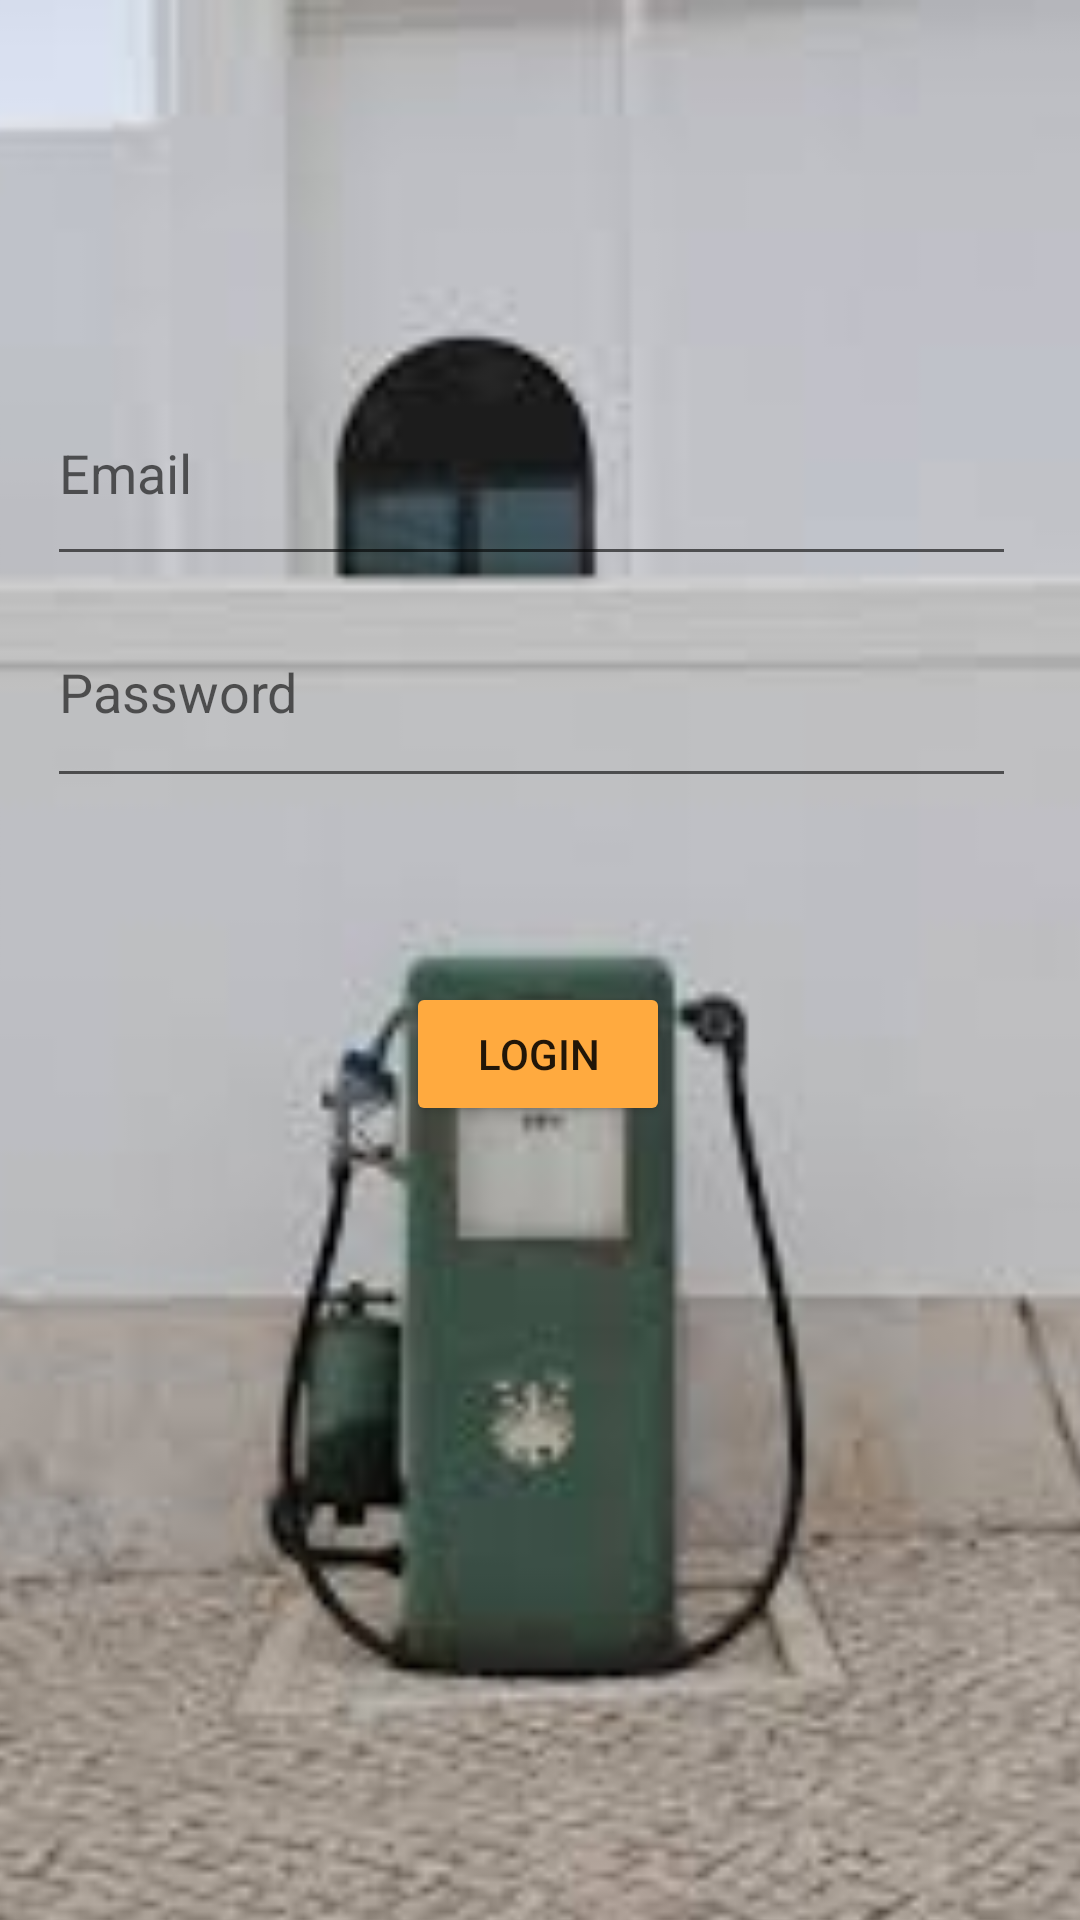

Android layout source for this screen:
<!-- AndroidManifest.xml: application theme Theme.Applicationmobile -->
<!-- res/layout/fragment_login.xml -->
<?xml version="1.0" encoding="utf-8"?>
<androidx.constraintlayout.widget.ConstraintLayout xmlns:android="http://schemas.android.com/apk/res/android"
    xmlns:app="http://schemas.android.com/apk/res-auto"
    xmlns:tools="http://schemas.android.com/tools"
    android:id="@+id/container"
    android:layout_width="match_parent"
    android:layout_height="match_parent"
    tools:context="login.Login">

    <ImageView
        android:id="@+id/imageView3"
        android:layout_width="942dp"
        android:layout_height="660dp"
        app:layout_constraintEnd_toEndOf="parent"
        app:layout_constraintStart_toStartOf="parent"
        app:srcCompat="@drawable/station2"
        tools:ignore="MissingConstraints"
        tools:layout_editor_absoluteY="-17dp" />

    <EditText
        android:id="@+id/email"
        android:layout_width="323dp"
        android:layout_height="72dp"
        android:layout_marginTop="120dp"
        android:hint="@string/prompt_email"
        android:inputType="textEmailAddress"
        android:selectAllOnFocus="true"
        android:textColor="@color/black"
        app:layout_constraintEnd_toEndOf="parent"
        app:layout_constraintHorizontal_bias="0.42"
        app:layout_constraintStart_toStartOf="parent"
        app:layout_constraintTop_toTopOf="parent"
        tools:ignore="MissingConstraints" />

    <EditText
        android:id="@+id/password"
        android:layout_width="323dp"
        android:layout_height="74dp"
        android:hint="@string/prompt_password"
        android:imeActionLabel="@string/action_sign_in_short"
        android:imeOptions="actionDone"
        android:inputType="textPassword"
        android:selectAllOnFocus="true"
        app:layout_constraintEnd_toEndOf="parent"
        app:layout_constraintHorizontal_bias="0.42"
        app:layout_constraintStart_toStartOf="parent"
        app:layout_constraintTop_toBottomOf="@+id/email" />

    <Button
        android:id="@+id/login"
        android:layout_width="wrap_content"
        android:layout_height="wrap_content"
        android:layout_gravity="start"
        android:layout_marginTop="16dp"
        android:layout_marginBottom="64dp"
        android:backgroundTint="@color/selected_background"
        android:text="LOGIN"
        app:layout_constraintBottom_toBottomOf="parent"
        app:layout_constraintEnd_toEndOf="parent"
        app:layout_constraintHorizontal_bias="0.498"
        app:layout_constraintStart_toStartOf="parent"
        app:layout_constraintTop_toBottomOf="@+id/password"
        app:layout_constraintVertical_bias="0.184" />

    <ProgressBar
        android:id="@+id/loading"
        android:layout_width="wrap_content"
        android:layout_height="wrap_content"
        android:layout_gravity="center"
        android:layout_marginTop="64dp"
        android:layout_marginBottom="64dp"
        android:visibility="gone"
        app:layout_constraintBottom_toBottomOf="parent"
        app:layout_constraintEnd_toEndOf="@+id/password"
        app:layout_constraintStart_toStartOf="@+id/password"
        app:layout_constraintTop_toTopOf="parent"
        app:layout_constraintVertical_bias="0.3" />



</androidx.constraintlayout.widget.ConstraintLayout>
<!-- resources referenced by this layout -->
<resources>
  <color name="black">#FF000000</color>
  <color name="selected_background">#ffaa3f</color>
  <!-- drawable station2: jpg bitmap (drawable, 5688 bytes) -->
  <string name="action_sign_in_short">Sign in</string>
  <string name="prompt_email">Email</string>
  <string name="prompt_password">Password</string>
  <style name="Theme.Applicationmobile" parent="Theme.MaterialComponents.DayNight.NoActionBar">
          
          <item name="colorPrimary">#4b019a</item>   
          <item name="colorPrimaryVariant">@color/fastlane_background</item>
          <item name="colorOnPrimary">@color/black</item>
          
          <item name="colorSecondary">@color/teal_200</item>
          <item name="colorSecondaryVariant">@color/teal_700</item>
          <item name="colorOnSecondary">@color/black</item>
          
          <item name="android:statusBarColor" tools:targetApi="l">?attr/colorPrimaryVariant</item>
          
              <item name="colorAccent">@android:color/white</item>
  
      </style>
  <color name="fastlane_background">#0096a6</color>
  <color name="teal_200">#FF03DAC5</color>
  <color name="teal_700">#FF018786</color>
</resources>
